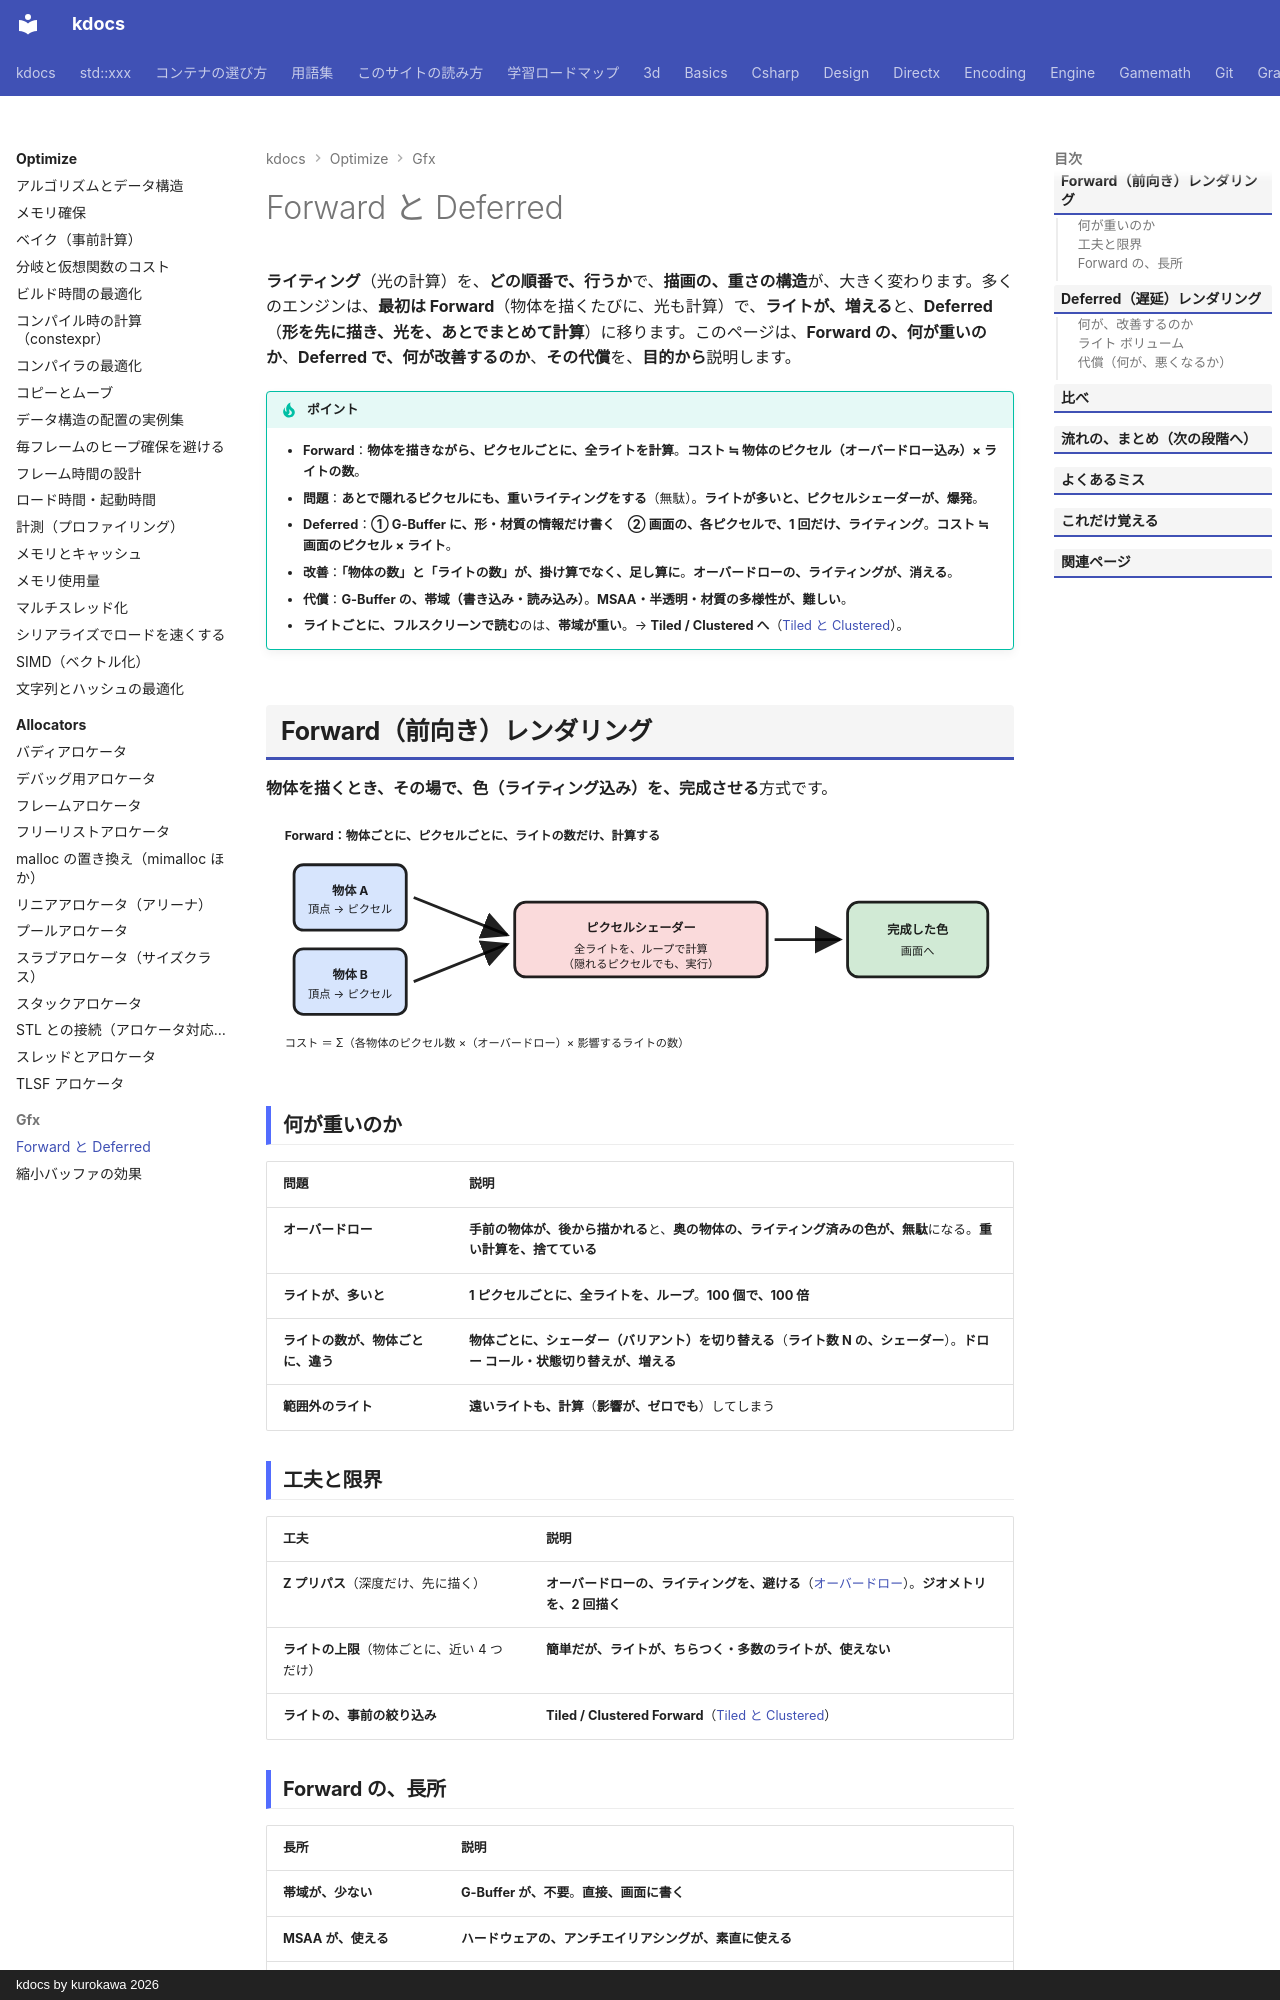

repository: qwzxdf/kdocs · page: optimize/gfx/forward-deferred/index.html · generator: mkdocs · copyright: kdocs by kurokawa 2026

---
title: Forward と Deferred
tags:
  - 最適化
  - 3Dゲーム
---

# Forward と Deferred

**ライティング**（光の計算）を、**どの順番で、行うか**で、**描画の、重さの構造**が、大きく変わります。多くのエンジンは、**最初は Forward**（物体を描くたびに、光も計算）で、**ライトが、増える**と、**Deferred**（**形を先に描き、光を、あとでまとめて計算**）に移ります。このページは、**Forward の、何が重いのか**、**Deferred で、何が改善するのか**、**その代償**を、**目的から**説明します。

!!! tip "ポイント"
    - <strong>Forward</strong>：<strong>物体を描きながら、ピクセルごとに、全ライトを計算</strong>。<strong>コスト ≒ 物体のピクセル（オーバードロー込み）× ライトの数</strong>。
    - <strong>問題</strong>：<strong>あとで隠れるピクセルにも、重いライティングをする</strong>（無駄）。<strong>ライトが多いと、ピクセルシェーダーが、爆発</strong>。
    - <strong>Deferred</strong>：<strong>① G-Buffer に、形・材質の情報だけ書く　② 画面の、各ピクセルで、1 回だけ、ライティング</strong>。<strong>コスト ≒ 画面のピクセル × ライト</strong>。
    - <strong>改善</strong>：<strong>「物体の数」と「ライトの数」が、掛け算でなく、足し算に</strong>。<strong>オーバードローの、ライティングが、消える</strong>。
    - <strong>代償</strong>：<strong>G-Buffer の、帯域（書き込み・読み込み）</strong>。<strong>MSAA・半透明・材質の多様性が、難しい</strong>。
    - <strong>ライトごとに、フルスクリーンで読む</strong>のは、<strong>帯域が重い</strong>。→ <strong>Tiled / Clustered へ</strong>（[Tiled と Clustered](light-culling.md)）。

## Forward（前向き）レンダリング

**物体を描くとき、その場で、色（ライティング込み）を、完成させる**方式です。

<svg class="fig illust" viewBox="0 0 800 270" role="img" aria-label="Forward レンダリングの流れ">
<defs><marker id="fd1" markerWidth="10" markerHeight="10" refX="9" refY="5" orient="auto"><path d="M0,0 L10,5 L0,10 z" fill="currentColor"/></marker></defs>
<text x="20" y="24" class="fig-title">Forward：物体ごとに、ピクセルごとに、ライトの数だけ、計算する</text>
<rect x="30" y="50" width="120" height="70" rx="10" fill="rgba(76,139,245,0.22)" stroke="currentColor" stroke-width="3"/><text x="90" y="82" text-anchor="middle" style="font-weight:700">物体 A</text><text x="90" y="102" text-anchor="middle" style="font-size:12px">頂点 → ピクセル</text>
<rect x="30" y="140" width="120" height="70" rx="10" fill="rgba(76,139,245,0.22)" stroke="currentColor" stroke-width="3"/><text x="90" y="172" text-anchor="middle" style="font-weight:700">物体 B</text><text x="90" y="192" text-anchor="middle" style="font-size:12px">頂点 → ピクセル</text>
<line x1="158" y1="85" x2="258" y2="125" stroke="currentColor" stroke-width="3" marker-end="url(#fd1)"/><line x1="158" y1="175" x2="258" y2="135" stroke="currentColor" stroke-width="3" marker-end="url(#fd1)"/>
<rect x="266" y="90" width="270" height="80" rx="12" fill="rgba(229,72,77,0.2)" stroke="currentColor" stroke-width="3"/>
<text x="401" y="122" text-anchor="middle" style="font-weight:700">ピクセルシェーダー</text><text x="401" y="144" text-anchor="middle" style="font-size:12px">全ライトを、ループで計算</text><text x="401" y="160" text-anchor="middle" style="font-size:12px">（隠れるピクセルでも、実行）</text>
<line x1="544" y1="130" x2="614" y2="130" stroke="currentColor" stroke-width="3" marker-end="url(#fd1)"/>
<rect x="622" y="90" width="150" height="80" rx="12" fill="rgba(46,160,67,0.22)" stroke="currentColor" stroke-width="3"/><text x="697" y="124" text-anchor="middle" style="font-weight:700">完成した色</text><text x="697" y="146" text-anchor="middle" style="font-size:12px">画面へ</text>
<text x="20" y="245" style="font-size:12px">コスト ＝ Σ（各物体のピクセル数 ×（オーバードロー）× 影響するライトの数）</text>
</svg>

### 何が重いのか

| 問題 | 説明 |
| --- | --- |
| **オーバードロー** | **手前の物体が、後から描かれる**と、**奥の物体の、ライティング済みの色が、無駄**になる。**重い計算を、捨てている** |
| **ライトが、多いと** | **1 ピクセルごとに、全ライトを、ループ**。**100 個で、100 倍** |
| **ライトの数が、物体ごとに、違う** | **物体ごとに、シェーダー（バリアント）を切り替える**（**ライト数 N の、シェーダー**）。**ドロー コール・状態切り替えが、増える** |
| **範囲外のライト** | **遠いライトも、計算**（**影響が、ゼロでも**）してしまう |
